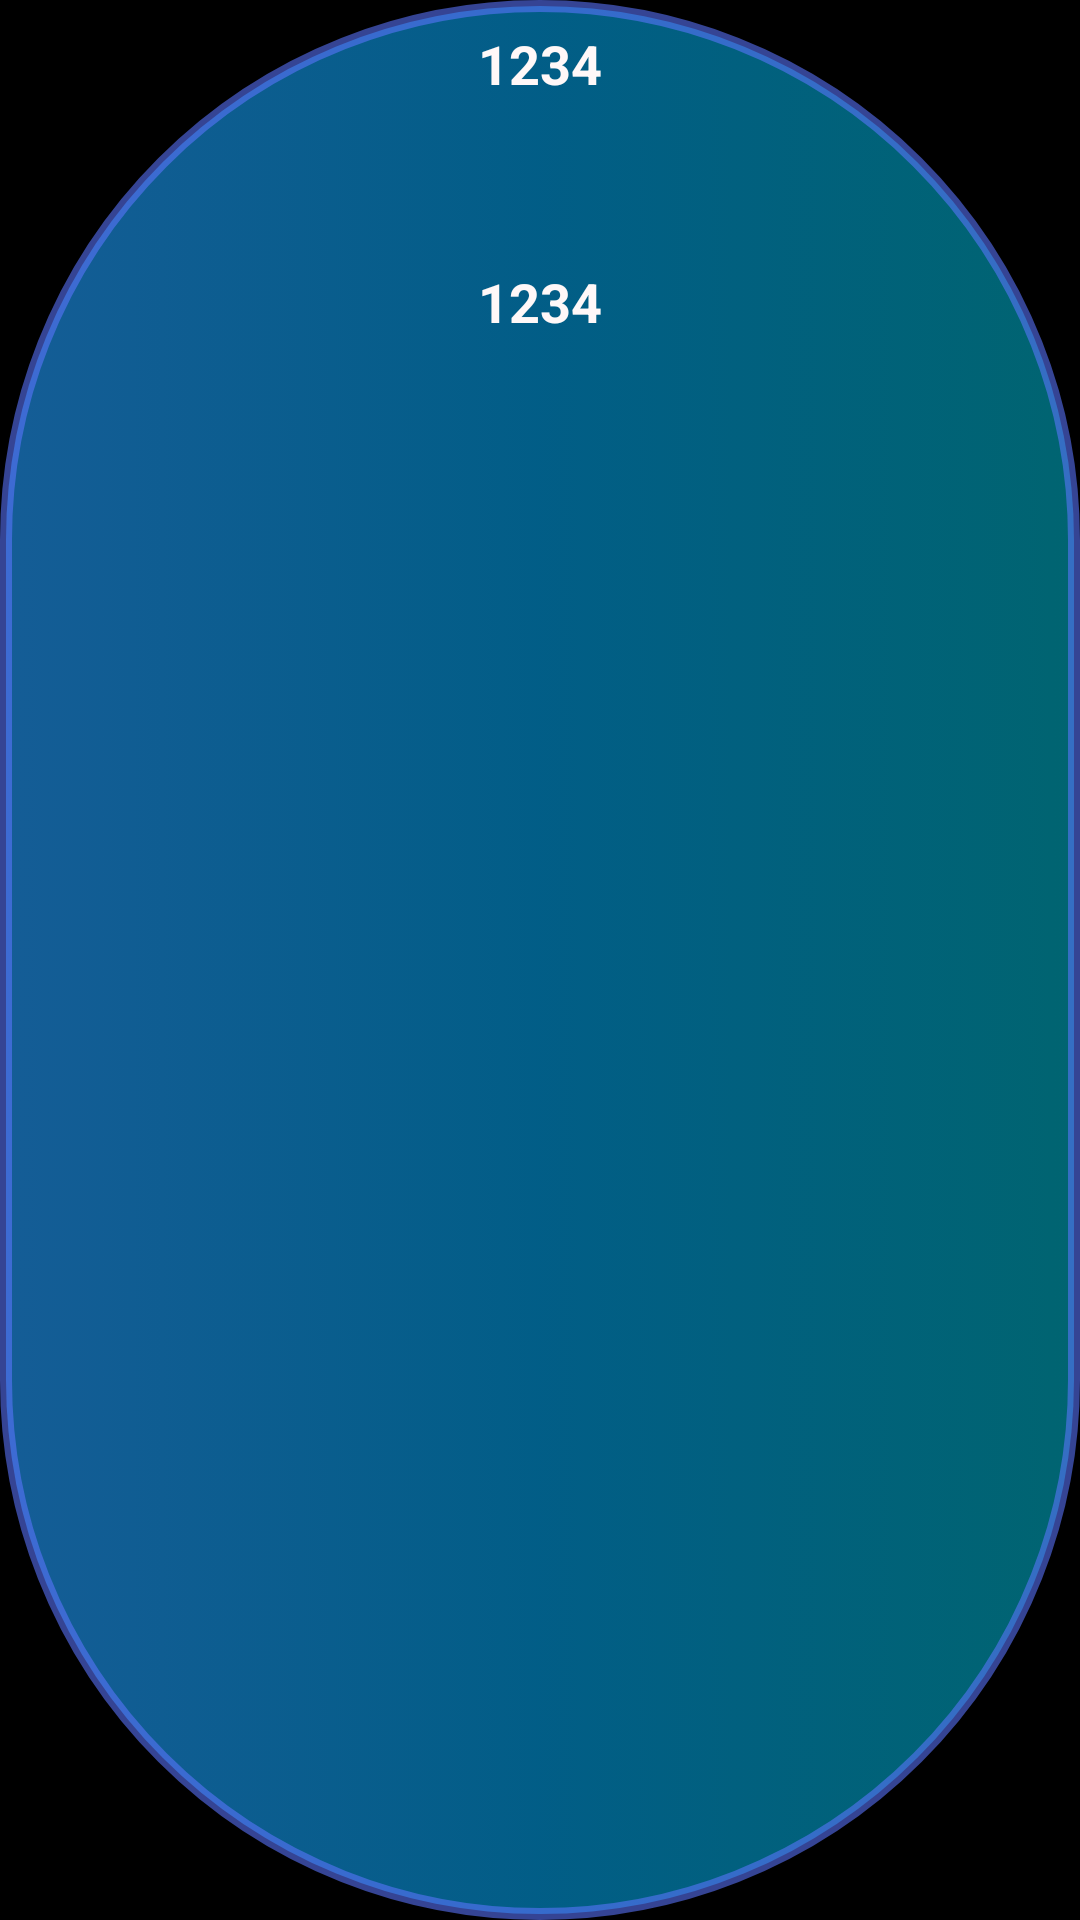

Produce the Android XML layout that renders to this screen, including the resource entries it uses.
<!-- AndroidManifest.xml: application theme android:Theme.NoTitleBar.Fullscreen -->
<!-- res/layout/hour_item.xml -->
<?xml version="1.0" encoding="utf-8"?>
<LinearLayout xmlns:android="http://schemas.android.com/apk/res/android"
    xmlns:app="http://schemas.android.com/apk/res-auto"
    android:id="@+id/cardViewHourItem"
    android:layout_width="wrap_content"
    android:layout_height="130dp"
    android:layout_margin="5dp"
    android:background="@drawable/day_item_background"
    android:elevation="5dp"
    android:layoutDirection="locale"
    android:orientation="vertical"
    android:padding="4dp">

    <TextView
        android:id="@+id/textViewHourItemHour"
        android:layout_width="wrap_content"
        android:layout_height="wrap_content"
        android:layout_gravity="center_horizontal"
        android:layout_marginTop="5dp"
        android:layoutDirection="locale"
        android:text="1234"
        android:textAlignment="gravity"
        android:textColor="#FFF8F8"
        android:textSize="18sp"
        android:textStyle="bold" />

    <ImageView
        android:id="@+id/imageViewIconHourItemHour"
        android:layout_width="45dp"
        android:layout_height="45dp"
        android:layout_gravity="center_horizontal|center_vertical"
        android:layout_marginTop="5dp"
        android:layoutDirection="locale" />

    <TextView
        android:id="@+id/textViewTempHourItem"
        android:layout_width="wrap_content"
        android:layout_height="wrap_content"
        android:layout_gravity="bottom|center_horizontal"
        android:layout_marginTop="5dp"
        android:gravity="center_horizontal|center_vertical"
        android:layoutDirection="locale"
        android:text="1234"
        android:textAlignment="gravity"
        android:textColor="#FFF8F8"
        android:textSize="18sp"
        android:textStyle="bold" />

</LinearLayout>
<!-- resources referenced by this layout -->
<resources>
  <!-- drawable day_item_background (drawable) -->
  <?xml version="1.0" encoding="utf-8"?>
  <selector xmlns:android="http://schemas.android.com/apk/res/android">
      <item>
          <shape>
              <gradient
                  android:startColor="#9E2196F3"
                  android:centerColor="#8D03A9F4"
                  android:endColor="#8800BCD4">
  
              </gradient>
              <corners android:radius="220dp">
  
              </corners>
              <stroke android:color="#945C75FF" android:width="4dp">
  
              </stroke>
          </shape>
      </item>
  </selector>
</resources>
